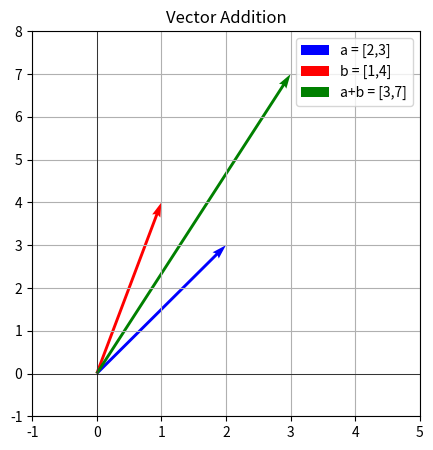
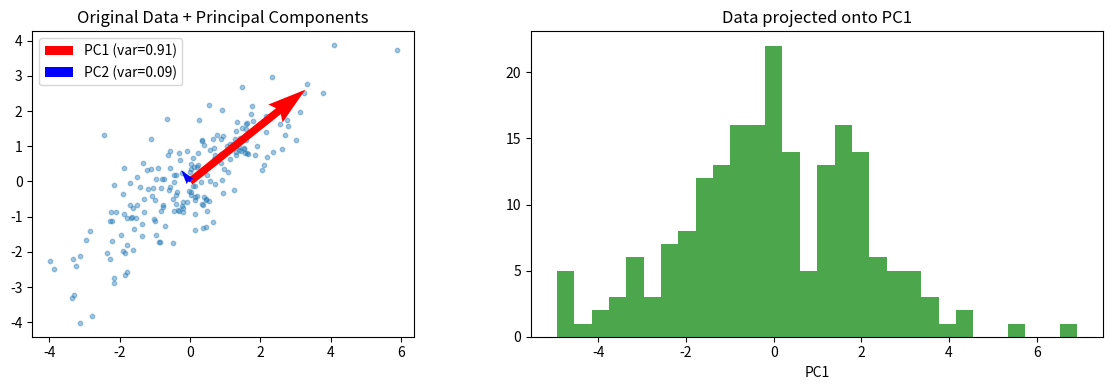
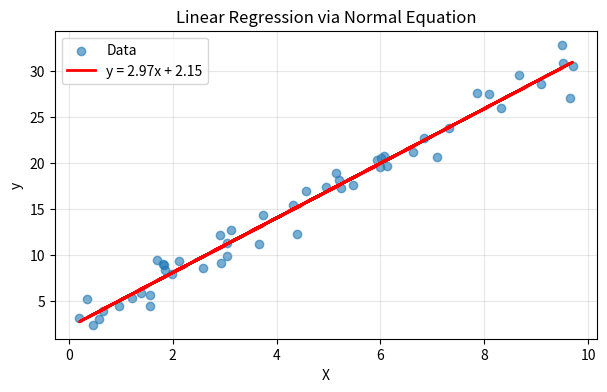

Recreate these plots in Python, in order.
import numpy as np
import matplotlib.pyplot as plt

# Scalar — just a number
learning_rate = 0.01
print('Scalar:', learning_rate)

# Vector — one training sample (5 features)
sample = np.array([1.5, 2.3, 0.8, 4.1, 3.0])
print('Vector:', sample)
print('Shape:', sample.shape)       # (5,)

# Matrix — full dataset (100 samples, 5 features)
dataset = np.random.randn(100, 5)
print('\nMatrix shape:', dataset.shape)  # (100, 5)

# Tensor — batch of images (32 images, 28x28 pixels, 3 color channels)
images = np.random.randn(32, 28, 28, 3)
print('Tensor shape:', images.shape)    # (32, 28, 28, 3)

a = np.array([2, 3])
b = np.array([1, 4])

# Vector addition — combining features
print('a + b =', a + b)

# Scalar multiplication — scaling a vector
print('2 * a =', 2 * a)

# Magnitude (length) of a vector — how far from origin
magnitude = np.linalg.norm(a)
print('|a| =', magnitude)           # sqrt(2² + 3²) = sqrt(13)

# Unit vector — vector with magnitude 1 (used in normalisation)
unit_a = a / np.linalg.norm(a)
print('Unit vector:', unit_a)
print('Magnitude of unit vector:', np.linalg.norm(unit_a))  # always 1

# Visualise vectors
fig, ax = plt.subplots(figsize=(5, 5))

ax.quiver(0, 0, a[0], a[1], angles='xy', scale_units='xy', scale=1, color='blue', label='a = [2,3]')
ax.quiver(0, 0, b[0], b[1], angles='xy', scale_units='xy', scale=1, color='red', label='b = [1,4]')
ax.quiver(0, 0, (a+b)[0], (a+b)[1], angles='xy', scale_units='xy', scale=1, color='green', label='a+b = [3,7]')

ax.set_xlim(-1, 5)
ax.set_ylim(-1, 8)
ax.axhline(0, color='black', linewidth=0.5)
ax.axvline(0, color='black', linewidth=0.5)
ax.legend()
ax.set_title('Vector Addition')
ax.grid(True)
plt.show()

a = np.array([1, 2, 3])
b = np.array([4, 5, 6])

# Dot product — manual
manual = a[0]*b[0] + a[1]*b[1] + a[2]*b[2]
print('Manual dot product:', manual)        # 1*4 + 2*5 + 3*6 = 32

# Dot product — NumPy
print('np.dot:', np.dot(a, b))              # 32
print('@ operator:', a @ b)                 # 32 — same thing

# Real ML use — linear regression prediction
# prediction = x1*w1 + x2*w2 + x3*w3 = dot(features, weights)
features = np.array([5.0, 3.2, 1.8])       # one sample
weights  = np.array([0.4, 0.3, 0.2])       # learned weights
bias     = 0.5
prediction = np.dot(features, weights) + bias
print('\nPrediction:', prediction)

def cosine_similarity(a, b):
    # cos(θ) = (a · b) / (|a| × |b|)
    return np.dot(a, b) / (np.linalg.norm(a) * np.linalg.norm(b))

# Similar vectors
v1 = np.array([1, 2, 3])
v2 = np.array([2, 4, 6])        # same direction, just scaled
print('Similar vectors:', cosine_similarity(v1, v2))   # 1.0

# Different vectors
v3 = np.array([1, 0, 0])
v4 = np.array([0, 1, 0])
print('Orthogonal vectors:', cosine_similarity(v3, v4)) # 0.0

# Real ML use: word embeddings
# king = [0.8, 0.3, 0.9], queen = [0.7, 0.4, 0.8]
king  = np.array([0.8, 0.3, 0.9])
queen = np.array([0.7, 0.4, 0.8])
man   = np.array([0.2, 0.9, 0.1])
print('\nking vs queen:', cosine_similarity(king, queen).round(3))
print('king vs man:', cosine_similarity(king, man).round(3))

A = np.array([[1, 2, 3],
              [4, 5, 6]])

B = np.array([[7, 8],
              [9, 10],
              [11, 12]])

# Matrix multiplication — (2×3) @ (3×2) = (2×2)
# Rule: columns of A must equal rows of B
C = A @ B
print('A @ B =\n', C)
print('Shape:', C.shape)        # (2, 2)

# Transpose — flip rows and columns
print('\nA.T =\n', A.T)         # (3, 2) from (2, 3)

# Element-wise multiplication (NOT matrix multiplication)
X = np.array([[1, 2], [3, 4]])
Y = np.array([[5, 6], [7, 8]])
print('\nElement-wise X*Y =\n', X * Y)   # [1*5, 2*6], [3*7, 4*8]

# Real ML use — forward pass through a neural network layer
# output = input @ weights + bias

batch_size   = 4    # 4 samples
input_size   = 3    # 3 input features
output_size  = 2    # 2 neurons in this layer

X       = np.random.randn(batch_size, input_size)   # (4, 3)
W       = np.random.randn(input_size, output_size)  # (3, 2)
b       = np.random.randn(output_size)              # (2,)

output  = X @ W + b     # (4, 3) @ (3, 2) + (2,) = (4, 2)
print('Input shape:', X.shape)
print('Weights shape:', W.shape)
print('Output shape:', output.shape)    # (4, 2) — 4 samples, 2 outputs each

# Identity matrix — multiplying by it changes nothing (like multiplying by 1)
I = np.eye(3)
print('Identity matrix:\n', I)

# Diagonal matrix — only values on the diagonal
D = np.diag([1, 2, 3])
print('\nDiagonal matrix:\n', D)

# Symmetric matrix — A = A.T (appears in covariance matrices)
S = np.array([[1, 2, 3],
              [2, 5, 4],
              [3, 4, 6]])
print('\nIs symmetric:', np.allclose(S, S.T))  # True

# Inverse — A @ A_inv = Identity (used in solving linear equations)
A = np.array([[2, 1],
              [5, 3]])
A_inv = np.linalg.inv(A)
print('\nA @ A_inv =\n', (A @ A_inv).round(10))  # identity matrix

A = np.array([[3, 1],
              [1, 3]])

eigenvalues, eigenvectors = np.linalg.eig(A)

print('Eigenvalues:', eigenvalues)      # [4, 2]
print('Eigenvectors:\n', eigenvectors)  # columns are eigenvectors

# Verify: A @ v = λ @ v
v = eigenvectors[:, 0]                  # first eigenvector
lam = eigenvalues[0]                    # first eigenvalue

print('\nA @ v =', A @ v)
print('λ * v =', lam * v)
print('Equal:', np.allclose(A @ v, lam * v))  # True

# Real ML use — PCA from scratch using eigendecomposition
np.random.seed(42)

# Generate correlated 2D data
mean = [0, 0]
cov  = [[3, 2], [2, 2]]          # covariance matrix — features are correlated
X    = np.random.multivariate_normal(mean, cov, 200)

# Step 1: compute covariance matrix
X_centered = X - X.mean(axis=0)
cov_matrix = (X_centered.T @ X_centered) / (len(X) - 1)

# Step 2: eigendecomposition of covariance matrix
eigenvalues, eigenvectors = np.linalg.eig(cov_matrix)

# Step 3: sort by largest eigenvalue — most important direction first
idx = np.argsort(eigenvalues)[::-1]
eigenvalues  = eigenvalues[idx]
eigenvectors = eigenvectors[:, idx]

# Step 4: project data onto first principal component
X_pca = X_centered @ eigenvectors[:, 0:1]  # reduce 2D to 1D

# Variance explained
variance_explained = eigenvalues / eigenvalues.sum()
print('Variance explained by each component:', variance_explained.round(3))

# Visualise
fig, (ax1, ax2) = plt.subplots(1, 2, figsize=(12, 4))

ax1.scatter(X[:, 0], X[:, 1], alpha=0.4, s=10)
for i, (val, vec) in enumerate(zip(eigenvalues, eigenvectors.T)):
    ax1.quiver(0, 0, vec[0]*val, vec[1]*val,
               angles='xy', scale_units='xy', scale=1,
               color=['red', 'blue'][i], width=0.02,
               label=f'PC{i+1} (var={variance_explained[i]:.2f})')
ax1.set_title('Original Data + Principal Components')
ax1.legend()
ax1.set_aspect('equal')

ax2.hist(X_pca, bins=30, color='green', alpha=0.7)
ax2.set_title('Data projected onto PC1')
ax2.set_xlabel('PC1')

plt.tight_layout()
plt.show()

w = np.array([3.0, -4.0, 1.0, 2.0])

# L1 norm — sum of absolute values (used in Lasso regularisation)
l1 = np.linalg.norm(w, ord=1)
print('L1 norm:', l1)           # |3| + |-4| + |1| + |2| = 10

# L2 norm — square root of sum of squares (used in Ridge regularisation)
l2 = np.linalg.norm(w, ord=2)
print('L2 norm:', l2)           # sqrt(9 + 16 + 1 + 4) = sqrt(30)

# Distance between two vectors — how different are two data points?
a = np.array([1.0, 2.0, 3.0])
b = np.array([4.0, 6.0, 3.0])
distance = np.linalg.norm(a - b)
print('\nEuclidean distance between a and b:', distance)  # used in KNN

np.random.seed(42)

# Generate data: y = 3x + 2 + noise
X_raw = np.random.rand(50, 1) * 10           # 50 samples, 1 feature
y     = 3 * X_raw.flatten() + 2 + np.random.randn(50) * 1.5

# Add bias column (column of 1s) — standard trick for intercept
X = np.hstack([np.ones((50, 1)), X_raw])     # (50, 2)

print('X shape:', X.shape)   # (50, 2) — bias + feature
print('y shape:', y.shape)   # (50,)

# Normal Equation: w = (XᵀX)⁻¹ Xᵀy
# Breaking it down step by step:

XtX     = X.T @ X                   # step 1: Xᵀ @ X  →  (2,2)
XtX_inv = np.linalg.inv(XtX)        # step 2: inverse  →  (2,2)
Xty     = X.T @ y                   # step 3: Xᵀ @ y  →  (2,)
w       = XtX_inv @ Xty             # step 4: combine  →  (2,)

print('Learned weights:')
print(f'  Intercept (bias): {w[0]:.4f}  — true value: 2')
print(f'  Slope (weight):   {w[1]:.4f}  — true value: 3')

# Predict and evaluate
y_pred = X @ w

# Mean Squared Error
mse = np.mean((y - y_pred) ** 2)
print('MSE:', mse.round(4))

# Visualise
plt.figure(figsize=(7, 4))
plt.scatter(X_raw, y, alpha=0.6, label='Data')
plt.plot(X_raw, y_pred, color='red', linewidth=2, label=f'y = {w[1]:.2f}x + {w[0]:.2f}')
plt.xlabel('X')
plt.ylabel('y')
plt.title('Linear Regression via Normal Equation')
plt.legend()
plt.grid(True, alpha=0.3)
plt.show()
